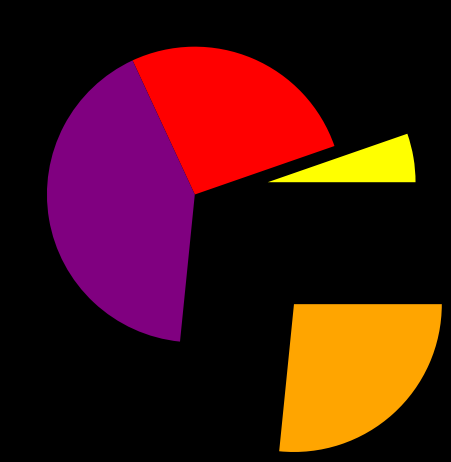
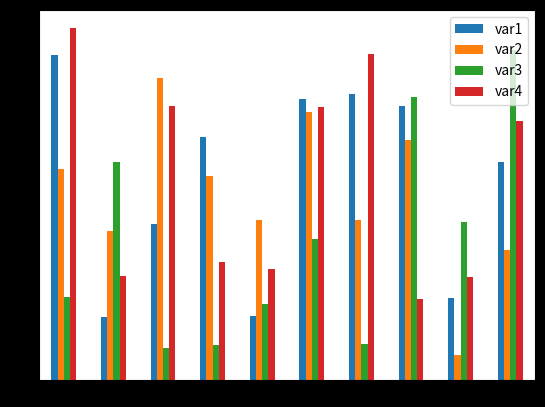
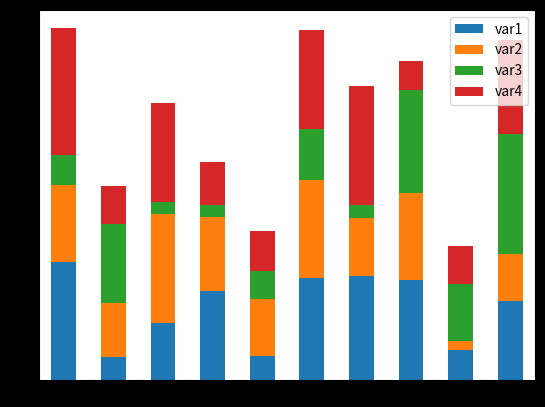
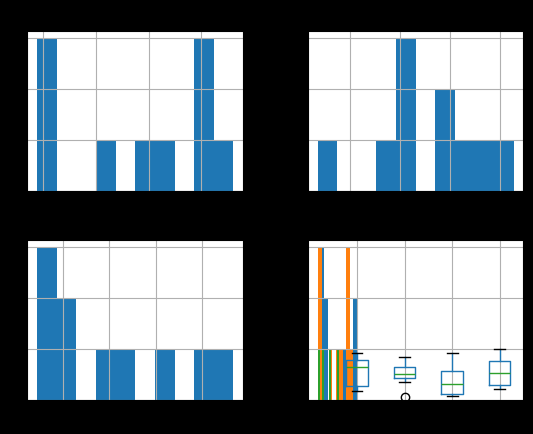
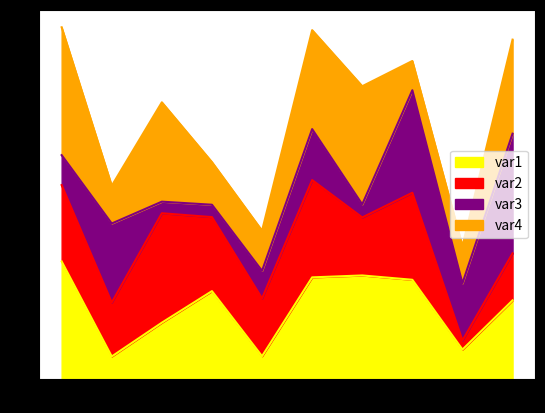
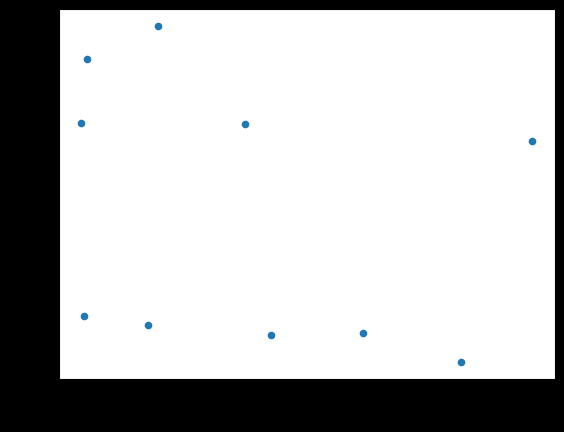
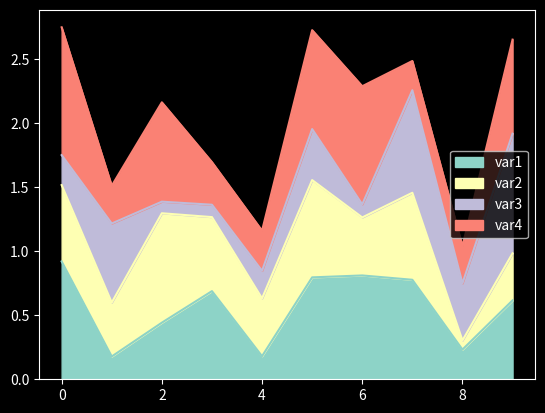

Reproduce these figures in Python, in order. (Note: this script raises an exception after producing the figures.)
import pandas as pd
import numpy as np
import matplotlib.pyplot as plt

col1 = ["yellow","red","purple","orange"]
x = [10,50,78,50]
lab1 = ['A','B','C','D']
ex1 = [0.5,0,0,1]
plt.pie(x, colors = col1, labels= lab1, explode=ex1)

df1 = pd.DataFrame(np.random.rand(10, 4), columns =
['var1', 'var2', 'var3', 'var4'])

df1.plot(kind="bar")
df1.plot(kind="bar", stacked=True)
df1.hist()

df1['var1'].hist()


df1.loc[1].hist()
df1.boxplot(return_type="axes")

df1.plot(kind="area",color=col1)
df1.plot(kind="scatter",x="var3", y="var4")
plt.savefig('graph.png', dpi=600)

print(plt.style.available)

plt.style.use('dark_background')
df1.plot(kind="area")

plt.style.use("seaborn-darkgrid")
df1.plot(kind="area")


